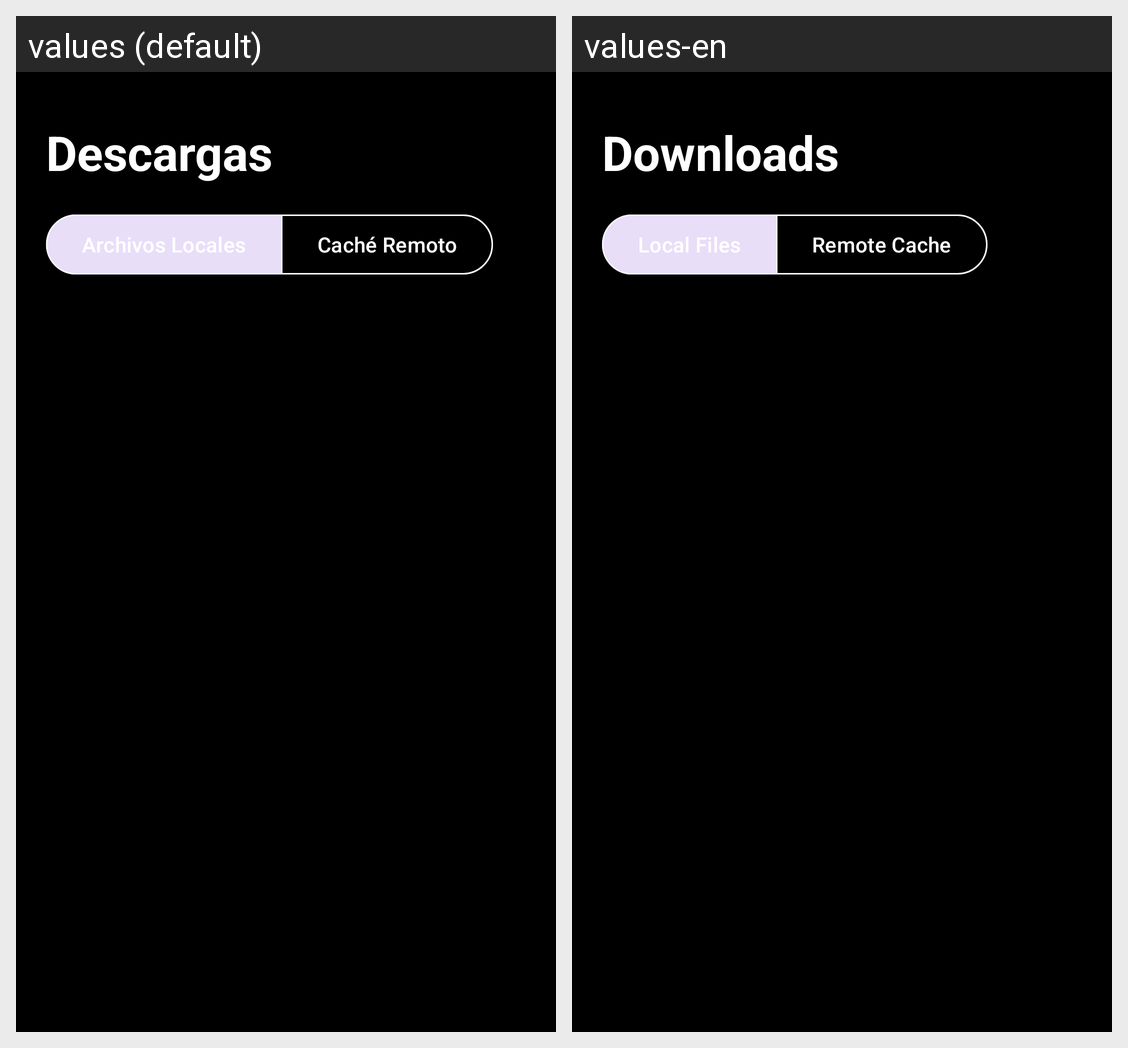

Here is an Android app screen in its default locale and in the app's own translations. Write out the translated-string differences for the strings that appear on this screen.
Android screen res/layout/fragment_downloads.xml rendered under 2 locales, left to right: values (default), values-en. Device: Nexus 5 (rendered at 1080×1920; each locale shown at half size, 540×960, under a caption strip naming it); theme Theme.MusicVM.
Strings drawn on this screen, with the default value and each locale's value (text and hints the layout hard-codes, and strings that could not be matched under every locale, appear in the picture but are not listed):

downloads_title
  values: Descargas
  values-en: Downloads

local_files
  values: Archivos Locales
  values-en: Local Files

remote_cache
  values: Caché Remoto
  values-en: Remote Cache
